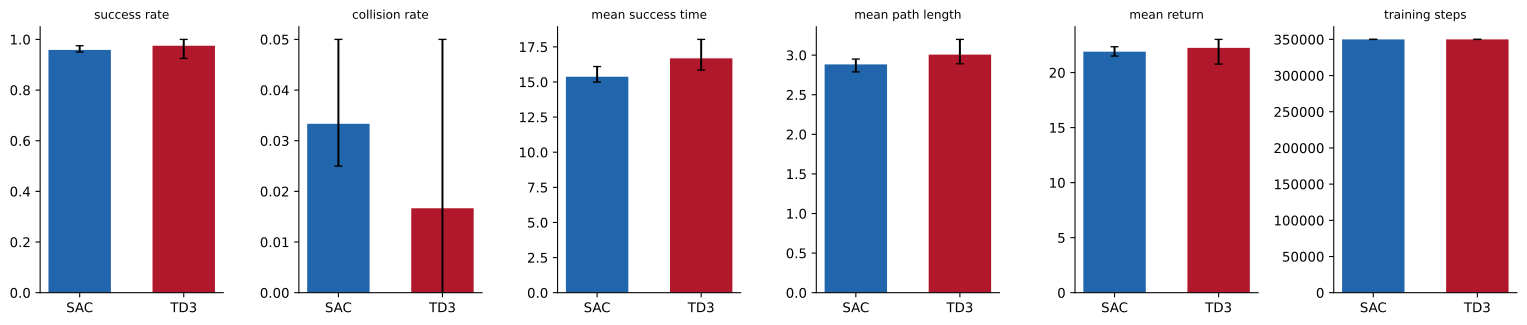

Data behind this chart, as committed beside it:
algorithm, metric, mean, std_across_seeds, ci95_low, ci95_high, seeds_with_value
sac, success_rate, 0.9583, 0.01443, 0.95, 0.975, 3
sac, collision_rate, 0.03333, 0.01443, 0.025, 0.05, 3
sac, mean_success_time, 15.37, 0.6294, 14.99, 16.1, 3
sac, mean_path_length, 2.883, 0.08445, 2.789, 2.95, 3
sac, mean_return, 21.9, 0.425, 21.5, 22.35, 3
sac, training_steps, 350000, 0.0, 350000, 350000, 3
td3, success_rate, 0.975, 0.0433, 0.925, 1.0, 3
td3, collision_rate, 0.01667, 0.02887, 0.0, 0.05, 3
td3, mean_success_time, 16.68, 1.179, 15.85, 18.03, 3
td3, mean_path_length, 3.007, 0.1675, 2.891, 3.199, 3
td3, mean_return, 22.24, 1.273, 20.77, 23.02, 3
td3, training_steps, 350000, 0.0, 350000, 350000, 3
